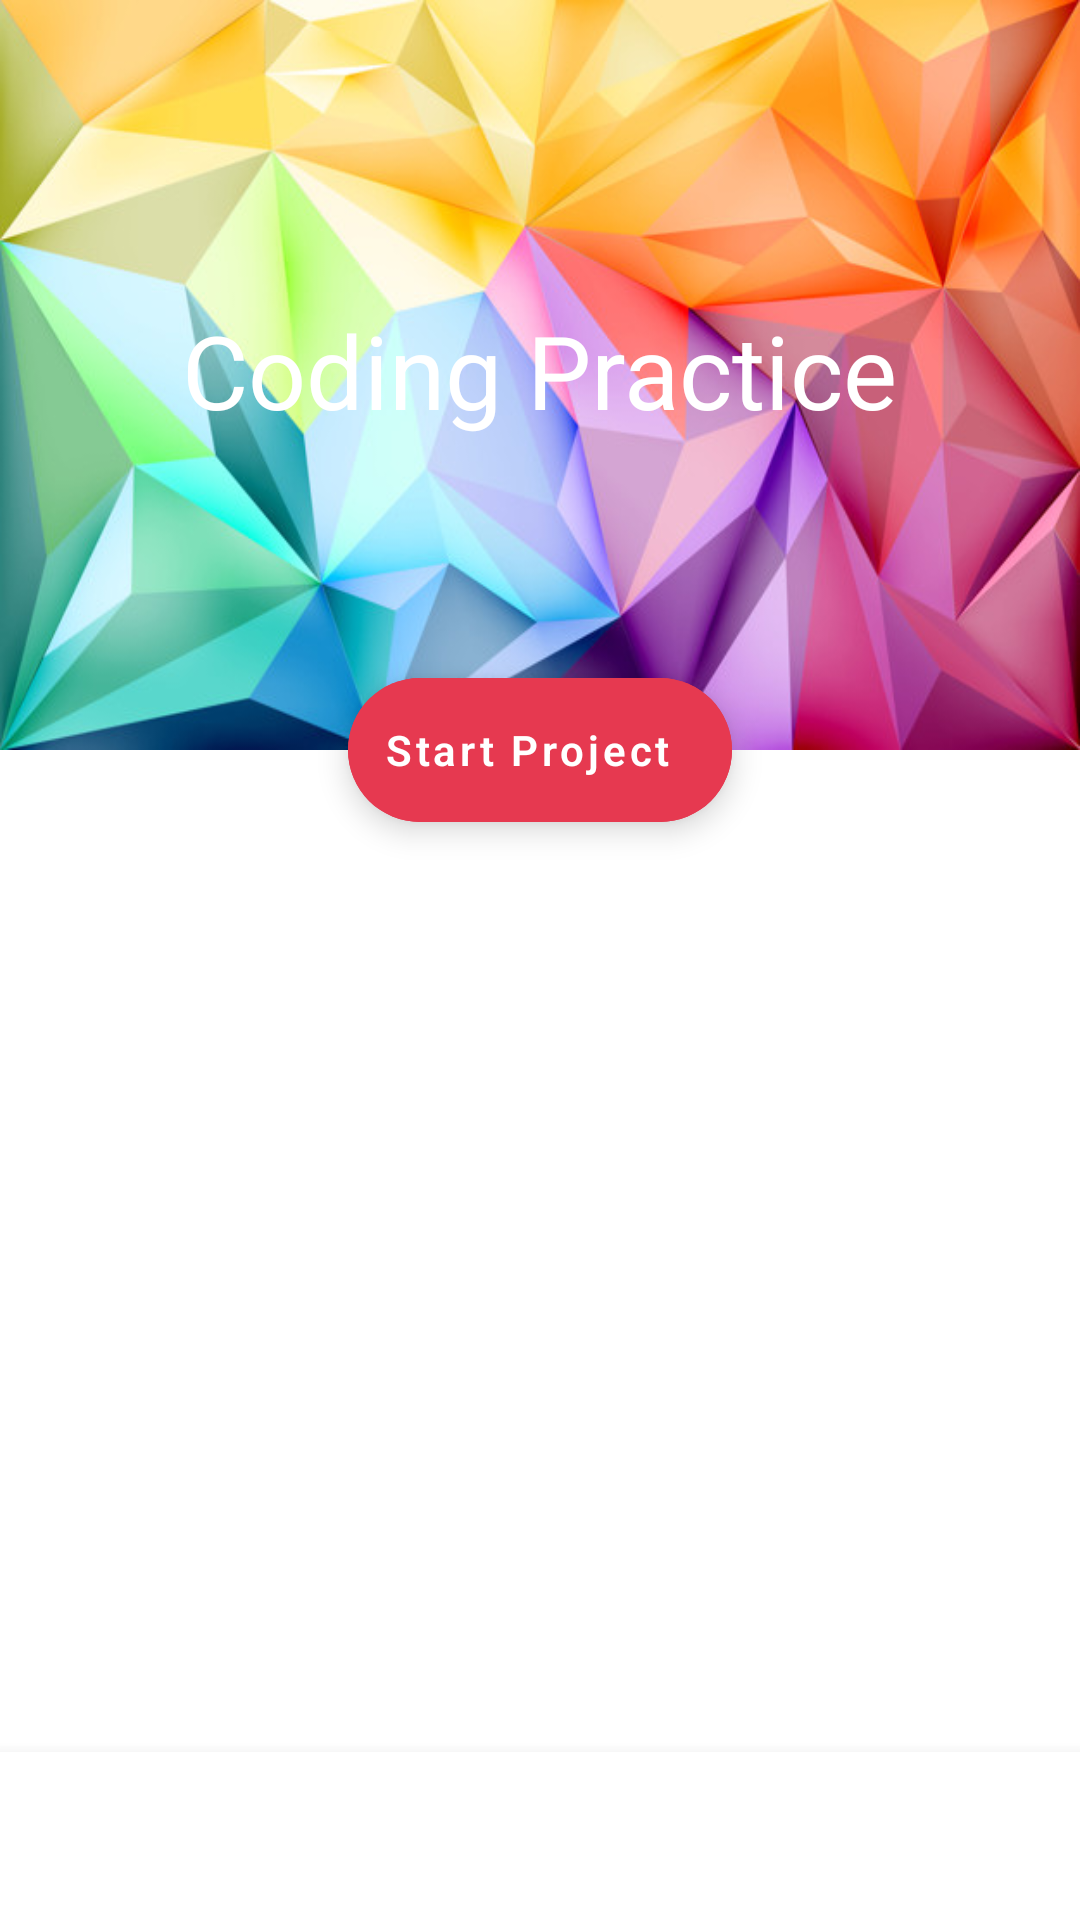

Write the Android layout XML for this screen, with the resource values it uses.
<!-- AndroidManifest.xml: application theme AppTheme -->
<!-- res/layout/activity_task_details.xml -->
<?xml version="1.0" encoding="utf-8"?>
<androidx.coordinatorlayout.widget.CoordinatorLayout xmlns:android="http://schemas.android.com/apk/res/android"
    xmlns:app="http://schemas.android.com/apk/res-auto"
    xmlns:tools="http://schemas.android.com/tools"
    android:layout_width="match_parent"
    android:layout_height="match_parent"
    tools:context=".ui.activities.TaskDetailsActivity">

    <com.google.android.material.appbar.AppBarLayout
        android:id="@+id/app_bar_layout"
        android:layout_width="match_parent"
        android:layout_height="250dp"
        android:theme="@style/ThemeOverlay.AppCompat.Dark.ActionBar">

        <com.google.android.material.appbar.CollapsingToolbarLayout
            android:layout_width="match_parent"
            android:layout_height="match_parent"
            android:background="@drawable/abstract_bg"
            app:collapsedTitleGravity="center"
            app:expandedTitleGravity="center"
            app:layout_scrollFlags="exitUntilCollapsed|scroll"
            app:title="Coding Practice">

            <androidx.appcompat.widget.Toolbar
                android:id="@+id/toolbar"
                android:layout_width="match_parent"
                android:layout_height="?attr/actionBarSize"
                app:layout_collapseMode="pin"
                app:layout_scrollFlags="exitUntilCollapsed|scroll"
                app:popupTheme="@style/ThemeOverlay.AppCompat.Light" />

        </com.google.android.material.appbar.CollapsingToolbarLayout>

    </com.google.android.material.appbar.AppBarLayout>

    <com.google.android.material.floatingactionbutton.ExtendedFloatingActionButton
        android:layout_width="wrap_content"
        android:layout_height="wrap_content"
        android:backgroundTint="@color/colorPrimaryDark"
        android:fontFamily="sans-serif-light"
        android:text="@string/start_project"
        android:textAllCaps="false"
        android:textColor="@color/colorWhite"
        android:textStyle="bold"
        app:icon="@drawable/ic_play_arrow_black_24dp"
        app:iconTint="@color/colorWhite"
        app:layout_anchor="@id/app_bar_layout"
        app:layout_anchorGravity="bottom|center_horizontal" />

    <com.google.android.material.bottomnavigation.BottomNavigationView
        android:layout_width="match_parent"
        android:layout_height="wrap_content"
        android:layout_gravity="bottom"
        android:elevation="5dp">

    </com.google.android.material.bottomnavigation.BottomNavigationView>

</androidx.coordinatorlayout.widget.CoordinatorLayout>
<!-- resources referenced by this layout -->
<resources>
  <color name="colorPrimaryDark">#E63950</color>
  <color name="colorWhite">#fff</color>
  <!-- drawable abstract_bg: jpg bitmap (drawable, 83361 bytes) -->
  <string name="start_project">Start Project</string>
  <style name="AppTheme" parent="Theme.MaterialComponents.Light.NoActionBar">
          
          <item name="colorPrimary">@color/colorPrimary</item>
          <item name="colorPrimaryDark">@color/colorAccent</item>
          <item name="colorAccent">@color/colorAccent</item>
          <item name="android:windowAnimationStyle">@style/CustomActivityAnimation</item>
      </style>
  <color name="colorPrimary">#E63950</color>
  <color name="colorAccent">#E63950</color>
  <style name="CustomActivityAnimation" parent="@android:style/Animation.Activity">
          <item name="android:activityOpenEnterAnimation">@anim/slide_in_right</item>
          <item name="android:activityOpenExitAnimation">@anim/slide_out_left</item>
          <item name="android:activityCloseEnterAnimation">@anim/slide_in_left</item>
          <item name="android:activityCloseExitAnimation">@anim/slide_out_right</item>
      </style>
</resources>
